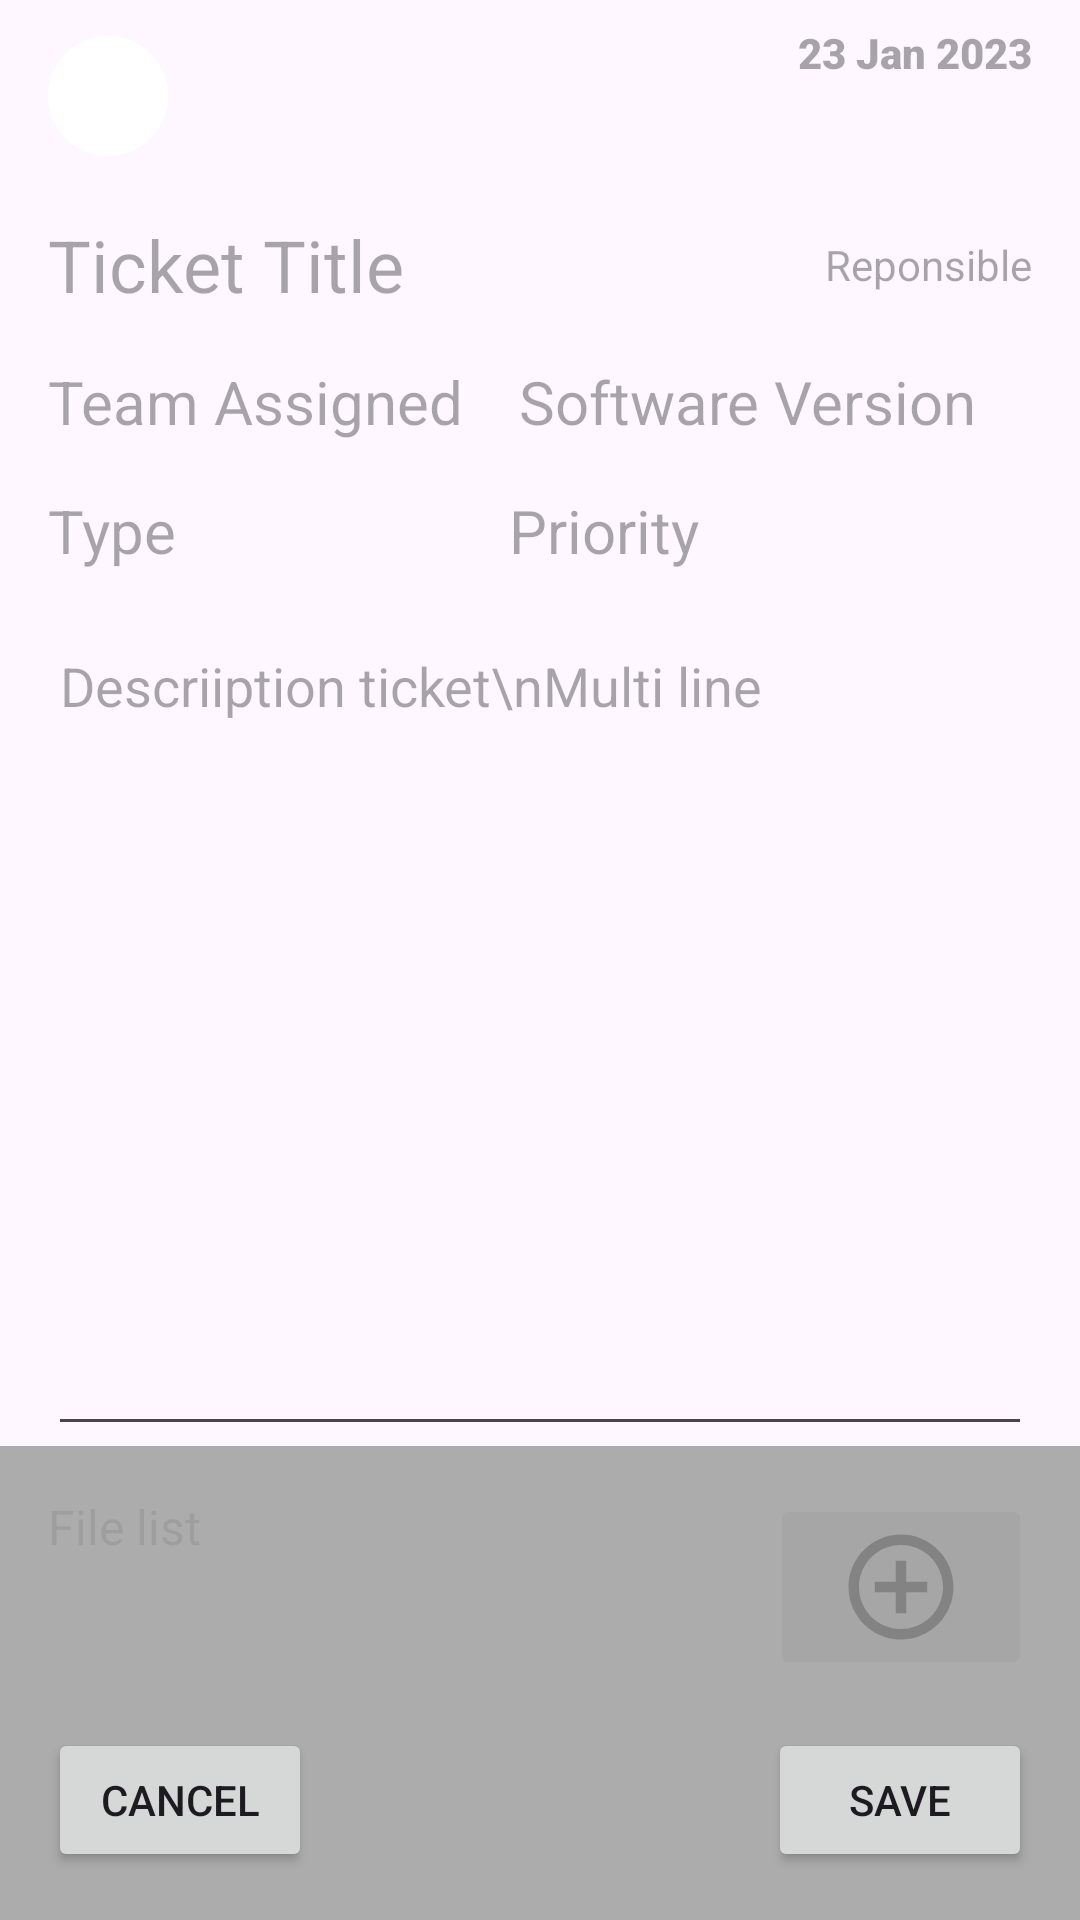

Produce the Android XML layout that renders to this screen, including the resource entries it uses.
<!-- AndroidManifest.xml: application theme Theme.HorasTicketTrackerIO -->
<!-- res/layout/fragment_ticket_detail.xml -->
<?xml version="1.0" encoding="utf-8"?>
<FrameLayout xmlns:android="http://schemas.android.com/apk/res/android"
    xmlns:app="http://schemas.android.com/apk/res-auto"
    xmlns:tools="http://schemas.android.com/tools"
    android:layout_width="match_parent"
    android:layout_height="match_parent"
    tools:context=".presentation.ui.fragment.TicketDetailFragment">

    <androidx.constraintlayout.widget.ConstraintLayout
        android:id="@+id/constraintLayout"
        android:layout_width="match_parent"
        android:layout_height="match_parent"
        app:layout_behavior="@string/appbar_scrolling_view_behavior">

        <com.google.android.material.button.MaterialButton
            android:id="@+id/fragTicketDet_btn_back"
            android:layout_width="40dp"
            android:layout_height="wrap_content"
            android:layout_marginStart="16dp"
            android:layout_marginTop="8dp"
            android:backgroundTint="@color/white"
            app:icon="@drawable/back"
            app:iconGravity="textStart"
            app:iconPadding="0dp"
            app:iconSize="30dp"
            app:iconTint="@color/black"
            app:layout_constraintStart_toStartOf="parent"
            app:layout_constraintTop_toTopOf="parent"
            app:shapeAppearanceOverlay="@style/CircularShapeAppearanceOverlay"
            app:strokeWidth="0dp" />

        <TextView
            android:id="@+id/fragTicketDet_tv_creationDate"
            android:layout_width="wrap_content"
            android:layout_height="wrap_content"
            android:layout_marginTop="8dp"
            android:layout_marginEnd="16dp"
            android:fontFamily="sans-serif-black"
            android:hint="23 Jan 2023"
            android:textSize="14sp"
            app:layout_constraintEnd_toEndOf="parent"
            app:layout_constraintTop_toTopOf="parent" />

        <TextView
            android:id="@+id/fragTicketDet_tv_ticketTitle"
            android:layout_width="0dp"
            android:layout_height="wrap_content"
            android:layout_marginStart="16dp"
            android:layout_marginTop="16dp"
            android:layout_marginEnd="16dp"
            android:hint="Ticket Title"
            android:textSize="24sp"
            android:inputType="textMultiLine"
            app:layout_constraintEnd_toStartOf="@+id/fragTicketDet_tv_responsible"
            app:layout_constraintStart_toStartOf="parent"
            app:layout_constraintTop_toBottomOf="@+id/fragTicketDet_btn_back" />

        <TextView
            android:id="@+id/fragTicketDet_tv_responsible"
            android:layout_width="wrap_content"
            android:layout_height="wrap_content"
            android:layout_marginEnd="16dp"
            android:hint="Reponsible"
            app:layout_constraintBottom_toBottomOf="@+id/fragTicketDet_tv_ticketTitle"
            app:layout_constraintEnd_toEndOf="parent"
            app:layout_constraintTop_toTopOf="@+id/fragTicketDet_tv_ticketTitle" />

        <LinearLayout
            android:id="@+id/linearLayout2"
            android:layout_width="0dp"
            android:layout_height="wrap_content"
            android:layout_marginStart="16dp"
            android:layout_marginTop="16dp"
            android:layout_marginEnd="16dp"
            android:orientation="horizontal"
            app:layout_constraintEnd_toEndOf="parent"
            app:layout_constraintStart_toStartOf="parent"
            app:layout_constraintTop_toBottomOf="@+id/fragTicketDet_tv_ticketTitle">

            <TextView
                android:id="@+id/fragTicketDet_tv_team"
                android:layout_width="wrap_content"
                android:layout_height="wrap_content"
                android:layout_weight="1"
                android:hint="Team Assigned"
                android:textSize="20sp" />

            <TextView
                android:id="@+id/fragTicketDet_tv_softwareVer"
                android:layout_width="wrap_content"
                android:layout_height="wrap_content"
                android:layout_weight="1"
                android:hint="Software Version"
                android:textSize="20sp" />
        </LinearLayout>

        <LinearLayout
            android:id="@+id/linearLayout3"
            android:layout_width="0dp"
            android:layout_height="wrap_content"
            android:layout_marginStart="16dp"
            android:layout_marginTop="16dp"
            android:layout_marginEnd="16dp"
            android:orientation="horizontal"
            app:layout_constraintEnd_toEndOf="parent"
            app:layout_constraintStart_toStartOf="parent"
            app:layout_constraintTop_toBottomOf="@+id/linearLayout2">

            <TextView
                android:id="@+id/fragTicketDet_tv_ticketType"
                android:layout_width="wrap_content"
                android:layout_height="wrap_content"
                android:layout_weight="1"
                android:hint="Type"
                android:textSize="20sp" />

            <TextView
                android:id="@+id/fragTicketDet_tv_ticketPriority"
                android:layout_width="wrap_content"
                android:layout_height="wrap_content"
                android:layout_weight="1"
                android:hint="Priority"
                android:textSize="20sp" />
        </LinearLayout>

        <EditText
            android:id="@+id/fragTicketDet_et_description"
            android:layout_width="0dp"
            android:layout_height="0dp"
            android:layout_marginStart="16dp"
            android:layout_marginTop="16dp"
            android:layout_marginEnd="16dp"
            android:layout_marginBottom="16dp"
            android:ems="10"
            android:gravity="start|top"
            android:hint="Descriiption ticket\nMulti line"
            android:inputType="none"
            android:editable="false"
            app:layout_constraintBottom_toTopOf="@+id/linearLayout4"
            app:layout_constraintEnd_toEndOf="parent"
            app:layout_constraintStart_toStartOf="parent"
            app:layout_constraintTop_toBottomOf="@+id/linearLayout3" />


        <LinearLayout
            android:id="@+id/linearLayout4"
            android:layout_width="0dp"
            android:layout_height="wrap_content"
            android:layout_marginStart="16dp"
            android:layout_marginEnd="16dp"
            android:layout_marginBottom="16dp"
            android:orientation="horizontal"
            app:layout_constraintBottom_toTopOf="@+id/fragTicketDet_btn_cancel"
            app:layout_constraintEnd_toEndOf="parent"
            app:layout_constraintStart_toStartOf="parent">

            <TextView
                android:id="@+id/fragTicketDet_tv_listFiles"
                android:layout_width="wrap_content"
                android:layout_height="match_parent"
                android:layout_weight="9"
                android:enabled="false"
                android:hint="File list"
                android:textSize="16sp" />

            <ImageButton
                android:id="@+id/fragTicketDet_btn_addFiles"
                android:layout_width="wrap_content"
                android:layout_height="wrap_content"
                android:layout_weight="1"
                android:clickable="false"
                android:src="@drawable/add_button" />
        </LinearLayout>

        <Button
            android:id="@+id/fragTicketDet_btn_cancel"
            android:layout_width="wrap_content"
            android:layout_height="wrap_content"
            android:layout_marginStart="16dp"
            android:layout_marginBottom="16dp"
            android:clickable="false"
            android:text="Cancel"
            app:layout_constraintBottom_toBottomOf="parent"
            app:layout_constraintStart_toStartOf="parent" />

        <Button
            android:id="@+id/fragTicketDet_btn_priority"
            android:layout_width="wrap_content"
            android:layout_height="wrap_content"
            android:layout_marginEnd="16dp"
            android:layout_marginBottom="16dp"
            android:clickable="false"
            android:text="Save"
            app:layout_constraintBottom_toBottomOf="parent"
            app:layout_constraintEnd_toEndOf="parent" />

        <View
            android:id="@+id/view"
            android:layout_width="wrap_content"
            android:layout_height="0dp"
            android:background="#D59D9D9D"
            app:layout_constraintBottom_toBottomOf="parent"
            app:layout_constraintEnd_toEndOf="parent"
            app:layout_constraintStart_toStartOf="parent"
            app:layout_constraintTop_toBottomOf="@+id/fragTicketDet_et_description" />

    </androidx.constraintlayout.widget.ConstraintLayout>
</FrameLayout>
<!-- resources referenced by this layout -->
<resources>
  <color name="black">#FF000000</color>
  <color name="white">#FFFFFFFF</color>
  <!-- drawable add_button (drawable) -->
  <vector android:height="42dp" android:tint="#000000"
      android:viewportHeight="24" android:viewportWidth="24"
      android:width="42dp" xmlns:android="http://schemas.android.com/apk/res/android">
      <path android:fillColor="@android:color/white" android:pathData="M13,7h-2v4L7,11v2h4v4h2v-4h4v-2h-4L13,7zM12,2C6.48,2 2,6.48 2,12s4.48,10 10,10 10,-4.48 10,-10S17.52,2 12,2zM12,20c-4.41,0 -8,-3.59 -8,-8s3.59,-8 8,-8 8,3.59 8,8 -3.59,8 -8,8z"/>
  </vector>
  <style name="Theme.HorasTicketTrackerIO" parent="Base.Theme.HorasTicketTrackerIO" />
  <style name="Base.Theme.HorasTicketTrackerIO" parent="Theme.Material3.DayNight.NoActionBar">
          
          
      </style>
</resources>
